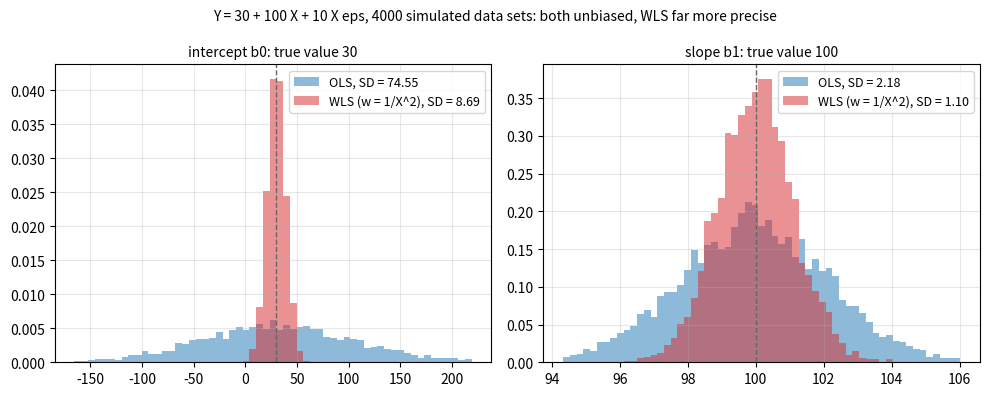

Python code for this plot:
"""Sampling distributions of OLS and WLS estimates when the error SD is proportional to X."""

import numpy as np
import matplotlib.pyplot as plt

rng = np.random.default_rng(0)
x = np.arange(1.0, 101.0)
X = np.column_stack([np.ones_like(x), x])
w = 1 / x**2
Xw = X * np.sqrt(w)[:, None]
reps = 4000
ols = np.empty((reps, 2))
wls = np.empty((reps, 2))
for r in range(reps):
    y = 30 + 100 * x + 10 * x * rng.normal(size=x.size)
    ols[r] = np.linalg.lstsq(X, y, rcond=None)[0]
    wls[r] = np.linalg.lstsq(Xw, y * np.sqrt(w), rcond=None)[0]

fig, axes = plt.subplots(1, 2, figsize=(10, 4.0))
for j, (ax, name, truth) in enumerate(zip(axes, ["intercept b0", "slope b1"], [30, 100])):
    lo, hi = np.quantile(np.concatenate([ols[:, j], wls[:, j]]), [0.002, 0.998])
    bins = np.linspace(lo, hi, 60)
    ax.hist(ols[:, j], bins=bins, density=True, alpha=0.5, color="C0", label=f"OLS, SD = {ols[:, j].std():.2f}")
    ax.hist(wls[:, j], bins=bins, density=True, alpha=0.5, color="C3", label=f"WLS (w = 1/X^2), SD = {wls[:, j].std():.2f}")
    ax.axvline(truth, color="0.4", ls="--", lw=1)
    ax.set_title(f"{name}: true value {truth}", fontsize=10)
    ax.legend(fontsize=9)
    ax.grid(alpha=0.3)
fig.suptitle("Y = 30 + 100 X + 10 X eps, 4000 simulated data sets: both unbiased, WLS far more precise", fontsize=10)
fig.tight_layout()
